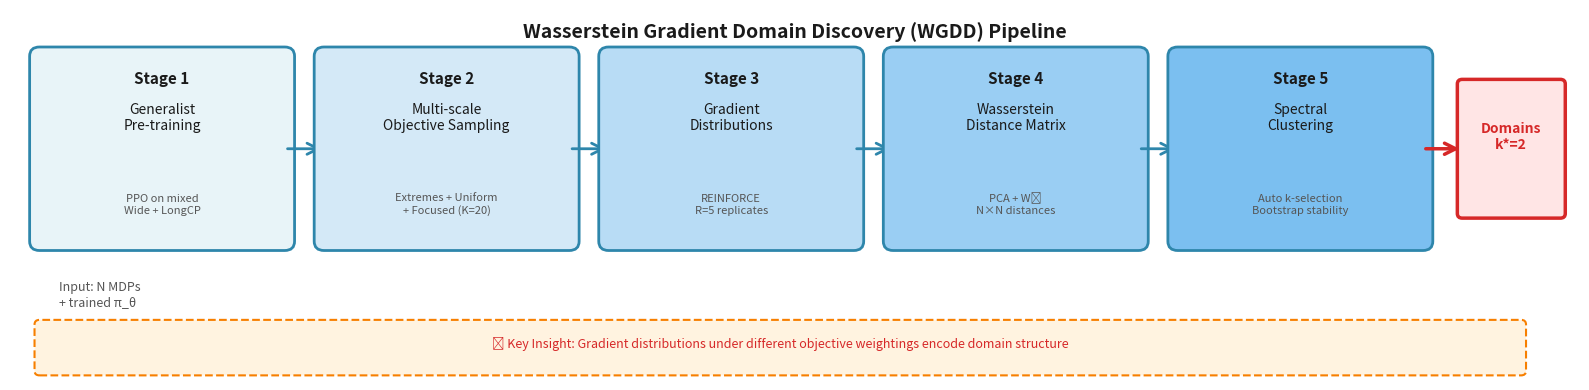

Reproduce this figure in Python. (Note: this script raises an exception after producing the figure.)
"""
Create WGDD pipeline figure for paper
"""
import matplotlib.pyplot as plt
import matplotlib.patches as mpatches
from matplotlib.patches import FancyBboxPatch, FancyArrowPatch
import numpy as np

# Set style
plt.rcParams['font.family'] = 'sans-serif'
plt.rcParams['font.size'] = 10
plt.rcParams['axes.linewidth'] = 1.5

fig, ax = plt.subplots(1, 1, figsize=(16, 4))
ax.set_xlim(0, 16)
ax.set_ylim(0, 4)
ax.axis('off')

# Colors
stage_colors = ['#E8F4F8', '#D4E9F7', '#B8DCF5', '#9ACEF3', '#7BBFF0']
arrow_color = '#2E86AB'
text_color = '#1A1A1A'

# Stage 1: Generalist Pre-training
x1, y1, w1, h1 = 0.3, 1.5, 2.5, 2
box1 = FancyBboxPatch((x1, y1), w1, h1, boxstyle="round,pad=0.1", 
                       edgecolor='#2E86AB', facecolor=stage_colors[0], linewidth=2)
ax.add_patch(box1)
ax.text(x1 + w1/2, y1 + h1 - 0.3, 'Stage 1', ha='center', fontsize=11, weight='bold', color=text_color)
ax.text(x1 + w1/2, y1 + h1/2 + 0.2, 'Generalist\nPre-training', ha='center', fontsize=10, color=text_color)
ax.text(x1 + w1/2, y1 + 0.3, 'PPO on mixed\nWide + LongCP', ha='center', fontsize=8, style='italic', color='#555')

# Arrow 1->2
arrow1 = FancyArrowPatch((x1 + w1, y1 + h1/2), (x1 + w1 + 0.4, y1 + h1/2),
                         arrowstyle='->', mutation_scale=20, linewidth=2, color=arrow_color)
ax.add_patch(arrow1)

# Stage 2: Multi-scale Objective Sampling
x2, y2, w2, h2 = 3.2, 1.5, 2.5, 2
box2 = FancyBboxPatch((x2, y2), w2, h2, boxstyle="round,pad=0.1",
                       edgecolor='#2E86AB', facecolor=stage_colors[1], linewidth=2)
ax.add_patch(box2)
ax.text(x2 + w2/2, y2 + h2 - 0.3, 'Stage 2', ha='center', fontsize=11, weight='bold', color=text_color)
ax.text(x2 + w2/2, y2 + h2/2 + 0.2, 'Multi-scale\nObjective Sampling', ha='center', fontsize=10, color=text_color)
ax.text(x2 + w2/2, y2 + 0.3, 'Extremes + Uniform\n+ Focused (K=20)', ha='center', fontsize=8, style='italic', color='#555')

# Arrow 2->3
arrow2 = FancyArrowPatch((x2 + w2, y2 + h2/2), (x2 + w2 + 0.4, y2 + h2/2),
                         arrowstyle='->', mutation_scale=20, linewidth=2, color=arrow_color)
ax.add_patch(arrow2)

# Stage 3: Gradient Distribution Collection
x3, y3, w3, h3 = 6.1, 1.5, 2.5, 2
box3 = FancyBboxPatch((x3, y3), w3, h3, boxstyle="round,pad=0.1",
                       edgecolor='#2E86AB', facecolor=stage_colors[2], linewidth=2)
ax.add_patch(box3)
ax.text(x3 + w3/2, y3 + h3 - 0.3, 'Stage 3', ha='center', fontsize=11, weight='bold', color=text_color)
ax.text(x3 + w3/2, y3 + h3/2 + 0.2, 'Gradient\nDistributions', ha='center', fontsize=10, color=text_color)
ax.text(x3 + w3/2, y3 + 0.3, 'REINFORCE\nR=5 replicates', ha='center', fontsize=8, style='italic', color='#555')

# Arrow 3->4
arrow3 = FancyArrowPatch((x3 + w3, y3 + h3/2), (x3 + w3 + 0.4, y3 + h3/2),
                         arrowstyle='->', mutation_scale=20, linewidth=2, color=arrow_color)
ax.add_patch(arrow3)

# Stage 4: Wasserstein Distance
x4, y4, w4, h4 = 9.0, 1.5, 2.5, 2
box4 = FancyBboxPatch((x4, y4), w4, h4, boxstyle="round,pad=0.1",
                       edgecolor='#2E86AB', facecolor=stage_colors[3], linewidth=2)
ax.add_patch(box4)
ax.text(x4 + w4/2, y4 + h4 - 0.3, 'Stage 4', ha='center', fontsize=11, weight='bold', color=text_color)
ax.text(x4 + w4/2, y4 + h4/2 + 0.2, 'Wasserstein\nDistance Matrix', ha='center', fontsize=10, color=text_color)
ax.text(x4 + w4/2, y4 + 0.3, 'PCA + W₁\nN×N distances', ha='center', fontsize=8, style='italic', color='#555')

# Arrow 4->5
arrow4 = FancyArrowPatch((x4 + w4, y4 + h4/2), (x4 + w4 + 0.4, y4 + h4/2),
                         arrowstyle='->', mutation_scale=20, linewidth=2, color=arrow_color)
ax.add_patch(arrow4)

# Stage 5: Spectral Clustering
x5, y5, w5, h5 = 11.9, 1.5, 2.5, 2
box5 = FancyBboxPatch((x5, y5), w5, h5, boxstyle="round,pad=0.1",
                       edgecolor='#2E86AB', facecolor=stage_colors[4], linewidth=2)
ax.add_patch(box5)
ax.text(x5 + w5/2, y5 + h5 - 0.3, 'Stage 5', ha='center', fontsize=11, weight='bold', color=text_color)
ax.text(x5 + w5/2, y5 + h5/2 + 0.2, 'Spectral\nClustering', ha='center', fontsize=10, color=text_color)
ax.text(x5 + w5/2, y5 + 0.3, 'Auto k-selection\nBootstrap stability', ha='center', fontsize=8, style='italic', color='#555')

# Output box
x6, y6, w6, h6 = 14.8, 1.8, 1.0, 1.4
box6 = FancyBboxPatch((x6, y6), w6, h6, boxstyle="round,pad=0.05",
                       edgecolor='#D62828', facecolor='#FFE5E5', linewidth=2.5)
ax.add_patch(box6)
ax.text(x6 + w6/2, y6 + h6/2, 'Domains\nk*=2', ha='center', fontsize=10, weight='bold', color='#D62828')

# Arrow to output
arrow5 = FancyArrowPatch((x5 + w5, y5 + h5/2), (x6, y6 + h6/2),
                         arrowstyle='->', mutation_scale=20, linewidth=2.5, color='#D62828')
ax.add_patch(arrow5)

# Title
ax.text(8, 3.7, 'Wasserstein Gradient Domain Discovery (WGDD) Pipeline', 
        ha='center', fontsize=14, weight='bold', color=text_color)

# Input annotation
ax.annotate('Input: N MDPs\n+ trained π_θ', xy=(0.5, 0.8), fontsize=9, 
            ha='left', color='#555', style='italic')

# Key insight box
insight_box = FancyBboxPatch((0.3, 0.1), 15.1, 0.5, boxstyle="round,pad=0.05",
                             edgecolor='#F77F00', facecolor='#FFF3E0', linewidth=1.5, linestyle='--')
ax.add_patch(insight_box)
ax.text(7.85, 0.35, '💡 Key Insight: Gradient distributions under different objective weightings encode domain structure', 
        ha='center', fontsize=9, style='italic', color='#D62828')

plt.tight_layout()
plt.savefig('experiments/gradient_domain_discovery/figures/wgdd_pipeline.png', 
            dpi=300, bbox_inches='tight', facecolor='white')
print("✓ Created: experiments/gradient_domain_discovery/figures/wgdd_pipeline.png")
plt.close()
